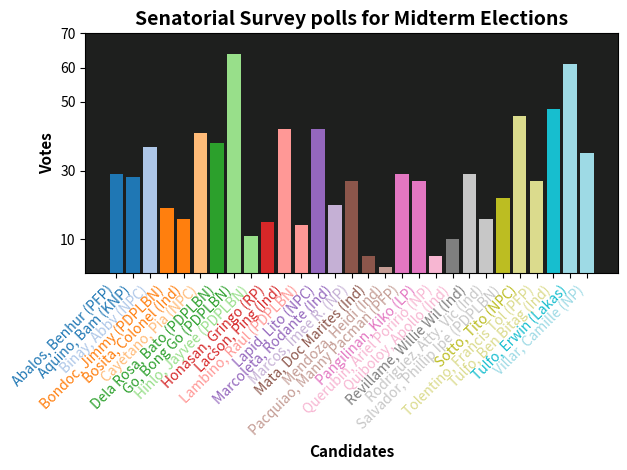

Python code for this plot:
import numpy as np
import matplotlib.pyplot as plt

election_results = {
    "Abalos, Benhur (PFP)": 29,
    "Aquino, Bam (KNP)": 28,
    "Binay, Abby (NPC)": 37,
    "Bondoc, Jimmy (PDPLBN)": 19,
    "Bosita, Colonel (Ind)": 16,
    "Cayetano, Pia (NPC)": 41,
    "Dela Rosa, Bato (PDPLBN)": 38,
    "Go, Bong Go (PDPLBN)": 64,
    "Hinlo, Jayvee (PDPLBN)": 11,
    "Honasan, Gringo (RP)": 15,
    "Lacson, Ping (Ind)": 42,
    "Lambino, Raul (PDPLBN)": 14,
    "Lapid, Lito (NPC)": 42,
    "Marcoleta, Rodante (Ind)": 20,
    "Marcos, Imee R. (NP)": 27,
    "Mata, Doc Marites (Ind)": 5,
    "Mendoza, Heidi (Ind)": 2,
    "Pacquiao, Manny Pacman (PFP)": 29,
    "Pangilinan, Kiko (LP)": 27,
    "Querubin, Ariel Poririo (NP)": 5,
    "Quiboloy, Apollo (Ind)": 10,
    "Revillame, Willie Wil (Ind)": 29,
    "Rodriguez, Atty. Vic (Ind)": 16,
    "Salvador, Phillip Ipe (PDPLBN)": 22,
    "Sotto, Tito (NPC)": 46,
    "Tolentino, Francis Tol (PFP)": 27,
    "Tulfo, Ben Bitag (Ind)": 48,
    "Tulfo, Erwin (Lakas)": 61,
    "Villar, Camille (NP)": 35
}

colors = plt.cm.tab20(np.linspace(0, 1, len(election_results)))

plt.bar(election_results.keys(), election_results.values(), color=colors)
plt.title("Senatorial Survey polls for Midterm Elections", fontdict={'fontsize': 14, 'fontweight': 'bold'})
plt.ylabel("Votes", fontdict={'fontsize': 11, 'fontweight': 'bold'})
plt.xlabel("Candidates", fontdict={'fontsize': 11, 'fontweight': 'bold'})
plt.xticks(rotation=45, ha='right')

# Add colors to the xticks
xtick_colors = [plt.cm.tab20(i / len(election_results)) for i in range(len(election_results))]
for xtick, color in zip(plt.gca().get_xticklabels(), xtick_colors):
    xtick.set_color(color)

max_votes = max(election_results.values())
plt.yticks([10, 30, 50, 60, 70])

plt.gca().set_facecolor('#1e1f1e')  
plt.gcf().set_facecolor('#ffffff')  

plt.tight_layout()
plt.show()